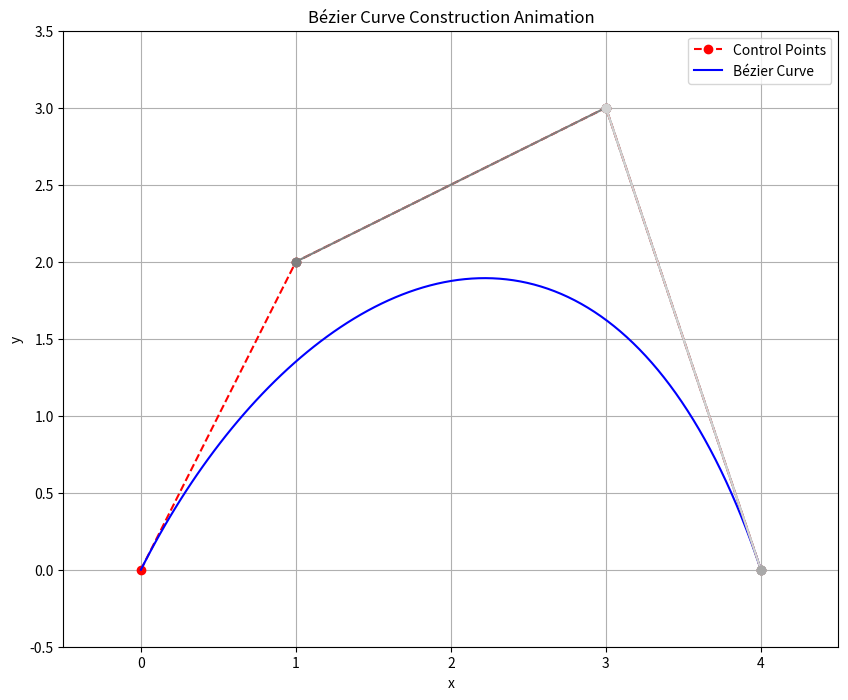

Write Python code to recreate this figure.
import numpy as np
import matplotlib.pyplot as plt
from matplotlib.animation import FuncAnimation, PillowWriter

def bezier_curve(control_points, t):
    """
    Calculate a Bézier curve point and intermediate points using the De Casteljau algorithm.
    """
    def de_casteljau_with_steps(points, t):
        if len(points) == 1:
            return [points]
        new_points = [
            ((1 - t) * p0[0] + t * p1[0], (1 - t) * p0[1] + t * p1[1])
            for p0, p1 in zip(points[:-1], points[1:])
        ]
        return [points] + de_casteljau_with_steps(new_points, t)

    all_steps = de_casteljau_with_steps(control_points, t)
    return all_steps

def animate_bezier():
    # Define control points
    control_points = [(0, 0), (1, 2), (3, 3), (4, 0)]
    
    # Create storage for curve points
    curve_points = []
    
    # Setup the figure and axis
    fig, ax = plt.subplots(figsize=(10, 8))
    ax.set_xlim(-0.5, 4.5)
    ax.set_ylim(-0.5, 3.5)
    
    # Plot control points
    control_x, control_y = zip(*control_points)
    ax.plot(control_x, control_y, 'o--', color='red', label='Control Points')
    
    # Create line objects
    curve_line, = ax.plot([], [], 'b-', label='Bézier Curve')
    intermediate_lines = []
    intermediate_points = []
    
    # Colors for intermediate steps
    colors = ['gray', 'lightgray', 'darkgray']
    
    # Initialize intermediate lines and points
    for i in range(len(control_points) - 1):
        line, = ax.plot([], [], 'o-', color=colors[i % len(colors)])
        intermediate_lines.append(line)
        point, = ax.plot([], [], 'o', color=colors[i % len(colors)])
        intermediate_points.append(point)
    
    def init():
        curve_line.set_data([], [])
        for line in intermediate_lines:
            line.set_data([], [])
        for point in intermediate_points:
            point.set_data([], [])
        return [curve_line] + intermediate_lines + intermediate_points
    
    def update(frame):
        t = frame / 100
        
        # Calculate all points for current t
        all_steps = bezier_curve(control_points, t)
        
        # Update intermediate lines and points
        for i, points in enumerate(all_steps[1:]):
            x_vals, y_vals = zip(*points)
            intermediate_lines[i].set_data(x_vals, y_vals)
            intermediate_points[i].set_data(x_vals, y_vals)
        
        # Get the current point on the curve
        current_point = all_steps[-1][0]
        curve_points.append(current_point)
        
        # Update the curve with all points so far
        if curve_points:
            curve_x, curve_y = zip(*curve_points)
            curve_line.set_data(curve_x, curve_y)
        
        return [curve_line] + intermediate_lines + intermediate_points
    
    # Create animation
    anim = FuncAnimation(fig, update, frames=101, init_func=init, interval=50, blit=True)
    
    # Add title and labels
    plt.title("Bézier Curve Construction Animation")
    plt.xlabel("x")
    plt.ylabel("y")
    plt.grid(True)
    plt.legend()
    
    # Save as GIF
    writer = PillowWriter(fps=20)
    anim.save('bezier_animation.gif', writer=writer)
    plt.close()

if __name__ == "__main__":
    animate_bezier()
